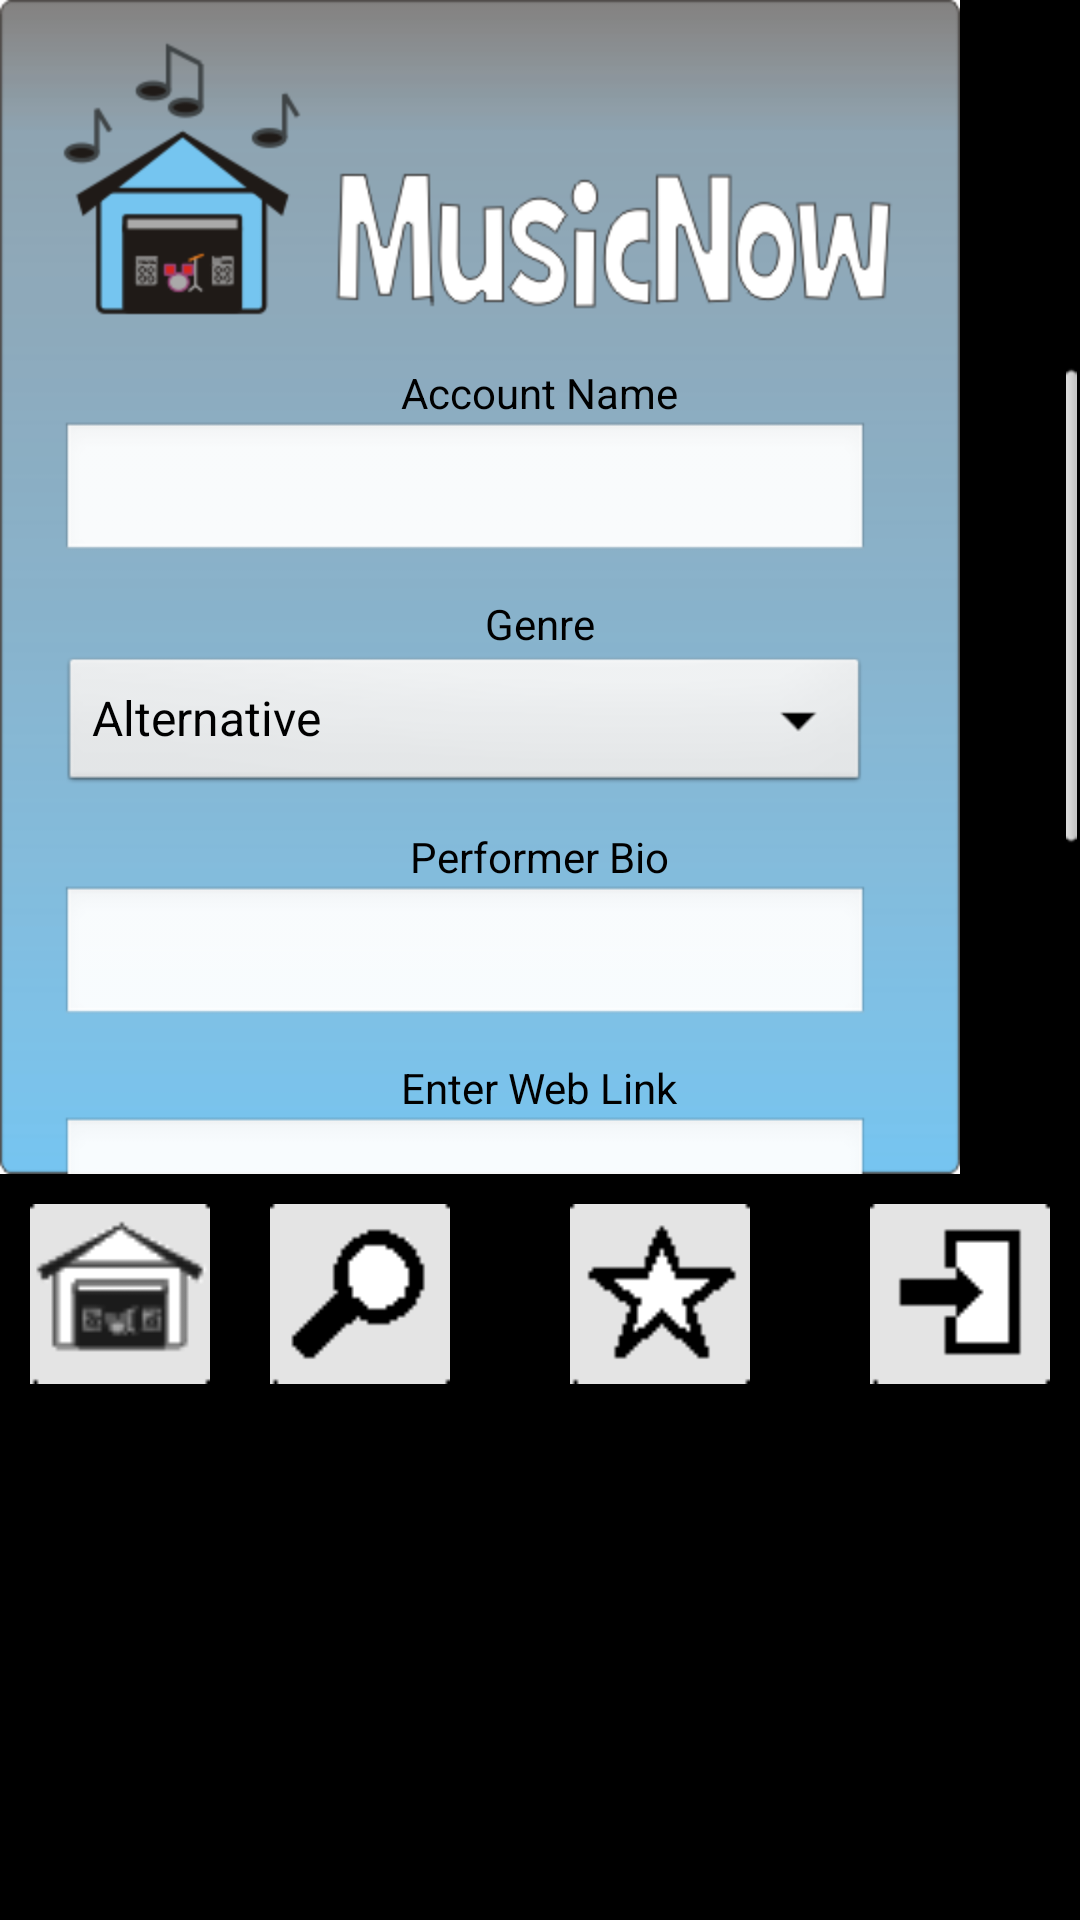

Reconstruct the res/layout file that produces this screen, plus the resources it refers to.
<!-- AndroidManifest.xml: application theme AppTheme -->
<!-- res/layout/activity_performer_profile.xml -->
<RelativeLayout xmlns:android="http://schemas.android.com/apk/res/android"
    xmlns:tools="http://schemas.android.com/tools"
    android:layout_width="match_parent"
    android:layout_height="match_parent"
    android:clickable="true"
    android:contentDescription="@string/title_activity_venue_profile"
    tools:context=".MainActivity" >

    <ImageView
        android:id="@+id/imageView1"
        android:layout_width="wrap_content"
        android:layout_height="wrap_content"
        android:layout_alignParentTop="true"
        android:baselineAlignBottom="false"
        android:contentDescription="@string/main_page"
        android:src="@drawable/music_now_background" />

    <TextView
        android:id="@+id/textView1"
        android:layout_width="wrap_content"
        android:layout_height="wrap_content"
        android:layout_centerHorizontal="true"
        android:layout_centerVertical="true" />

    <GridLayout
        android:id="@+id/bottom_button_bar"
        android:layout_width="wrap_content"
        android:layout_height="wrap_content"
        android:layout_alignParentBottom="true"
        android:layout_alignParentLeft="true"
        android:layout_alignParentRight="true"
        android:layout_below="@+id/imageView1"
        android:columnCount="2"
        android:orientation="horizontal" >

        <Button
            android:id="@+id/home_page"
            style="?android:attr/buttonStyleSmall"
            android:layout_width="wrap_content"
            android:layout_height="wrap_content"
            android:layout_margin="10dp"
            android:background="@drawable/garage"
            android:contentDescription="@string/main_page"
            android:minHeight="60dp"
            android:minWidth="60dp" />

        <Button
            android:id="@+id/search"
            style="?android:attr/buttonStyleSmall"
            android:layout_width="wrap_content"
            android:layout_height="wrap_content"
            android:layout_margin="10dp"
            android:background="@drawable/search"
            android:contentDescription="@string/search_button"
            android:focusable="false"
            android:minHeight="60dp"
            android:minWidth="60dp"
            tools:ignore="ObsoleteLayoutParam" />

        <Button
            android:id="@+id/favorites"
            style="?android:attr/buttonStyleSmall"
            android:layout_width="wrap_content"
            android:layout_height="wrap_content"
            android:layout_column="1"
            android:layout_gravity="center_horizontal|top"
            android:layout_margin="10dp"
            android:layout_row="0"
            android:background="@drawable/favorites"
            android:contentDescription="@string/favorites"
            android:minHeight="60dp"
            android:minWidth="60dp"
            tools:ignore="ObsoleteLayoutParam" />

        <Button
            android:id="@+id/login"
            style="?android:attr/buttonStyleSmall"
            android:layout_width="wrap_content"
            android:layout_height="wrap_content"
            android:layout_column="1"
            android:layout_gravity="right|top"
            android:layout_margin="10dp"
            android:layout_row="0"
            android:background="@drawable/login"
            android:contentDescription="@string/login"
            android:minHeight="60dp"
            android:minWidth="60dp"
            tools:ignore="ObsoleteLayoutParam" />

    </GridLayout>

    <ScrollView
        android:id="@+id/scrollView1"
        android:layout_width="wrap_content"
        android:layout_height="270dp"
        android:layout_alignBottom="@+id/imageView1"
        android:layout_alignParentLeft="true"
        android:layout_alignParentRight="true" >

        <LinearLayout
            android:layout_width="match_parent"
            android:layout_height="270dp"
            android:layout_gravity="top"
            android:orientation="vertical" >

            <TextView
                android:id="@+id/account_name_label"
                android:layout_gravity="center"
                android:layout_width="wrap_content"
                android:layout_height="wrap_content"
                android:labelFor="@+id/account_name_input"
                android:text="@string/account_name_label"
                android:textColor="@android:color/black" />

            <EditText
                android:id="@+id/account_name_input"
                android:imeOptions="actionDone"
                android:layout_width="270dp"
                android:layout_height="wrap_content"
                android:layout_marginLeft="20dp"
                android:ems="10"
                android:inputType="text" />

            <TextView
                android:id="@+id/genre_label"
                android:layout_gravity="center"
                android:layout_width="wrap_content"
                android:layout_height="wrap_content"
                android:layout_marginTop="10dp"
                android:labelFor="@+id/genre_select"
                android:text="@string/genre_label"
                android:textColor="@android:color/black" />

            <Spinner
                android:id="@+id/genre_select"
                android:layout_width="270dp"
                android:layout_height="wrap_content"
                android:layout_marginLeft="20dp"
                android:entries="@array/genre_list"
                tools:listitem="@android:layout/simple_spinner_item" />
            
            <TextView
                android:id="@+id/performer_info_label"
                android:layout_width="wrap_content"
                android:layout_height="wrap_content"
                android:layout_gravity="center"
                android:layout_marginTop="10dp"
                android:labelFor="@+id/performer_info_input"
                android:text="@string/additional_performer_label"
                android:textColor="@android:color/black" />

            <EditText
                android:id="@+id/performer_info_input"
                android:imeOptions="actionDone"
                android:layout_width="270dp"
                android:layout_height="wrap_content"
                android:layout_marginLeft="20dp"
                android:ems="10"
                android:inputType="text"
                android:lines="2" />

            <TextView
                android:id="@+id/web_link_label"
                android:layout_width="wrap_content"
                android:layout_height="wrap_content"
                android:layout_gravity="center"
                android:layout_marginTop="10dp"
                android:labelFor="@+id/web_link_input"
                android:text="@string/web_link_label"
                android:textColor="@android:color/black" />

            <EditText
                android:id="@+id/web_link_input"
                android:imeOptions="actionDone"
                android:layout_width="270dp"
                android:layout_height="wrap_content"
                android:layout_marginLeft="20dp"
                android:ems="10"
                android:inputType="textUri" />

            <TextView
                android:id="@+id/password_label"
                android:layout_width="wrap_content"
                android:layout_height="wrap_content"
                android:layout_gravity="center"
                android:layout_marginTop="10dp"
                android:labelFor="@+id/password_input"
                android:text="@string/password_label"
                android:textColor="@android:color/black" />

            <EditText
                android:id="@+id/password_input"
                android:imeOptions="actionDone"
                android:layout_width="270dp"
                android:layout_height="wrap_content"
                android:layout_marginLeft="20dp"
                android:ems="10"
                android:inputType="textPassword" />

            <TextView
                android:id="@+id/verify_password_label"
                android:layout_width="wrap_content"
                android:layout_height="wrap_content"
                android:layout_marginTop="10dp"
                android:layout_gravity="center"
                android:labelFor="@+id/verify_password_input"
                android:text="@string/verify_password_label"
                android:textColor="@android:color/black" />

            <EditText
                android:id="@+id/verify_password_input"
                android:imeOptions="actionDone"
                android:layout_width="270dp"
                android:layout_height="wrap_content"
                android:layout_marginLeft="20dp"
                android:ems="10"
                android:inputType="textPassword" />

        </LinearLayout>

    </ScrollView>

</RelativeLayout>
<!-- resources referenced by this layout -->
<resources>
  <string-array name="genre_list">
          <item>Alternative</item>
          <item>Country</item>
          <item>Dance</item>
          <item>DJ</item>
          <item>Dubstep</item>
          <item>Folk</item>
          <item>Funk</item>
          <item>Indie</item>
          <item>Jazz</item>
          <item>Metal</item>
          <item>Punk</item>
          <item>Rap</item>
          <item>Rock</item>
      </string-array>
  <!-- drawable favorites: png bitmap (drawable-mdpi, 538 bytes) -->
  <!-- drawable garage: png bitmap (drawable-ldpi, 583 bytes) -->
  <!-- drawable login: png bitmap (drawable-mdpi, 395 bytes) -->
  <!-- drawable music_now_background: png bitmap (drawable-hdpi, 29986 bytes) -->
  <!-- drawable search: png bitmap (drawable-mdpi, 503 bytes) -->
  <string name="account_name_label">Account Name</string>
  <string name="additional_performer_label">Performer Bio</string>
  <string name="favorites">Favorites</string>
  <string name="genre_label">Genre</string>
  <string name="login">Login</string>
  <string name="main_page">MainPage</string>
  <string name="password_label">Password</string>
  <string name="search_button">Search Button</string>
  <string name="title_activity_venue_profile">VenueProfileActivity</string>
  <string name="verify_password_label">Verify Password</string>
  <string name="web_link_label">Enter Web Link</string>
  <style name="AppTheme" parent="AppBaseTheme">
          
      </style>
  <style name="AppBaseTheme" parent="android:Theme">
          
      </style>
</resources>
